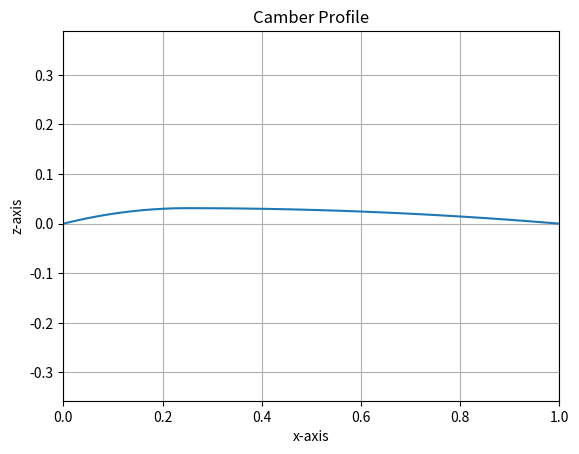

The script that saved this image:
# AAE 334 Homework 3 (Using Python)
# Author: Bruce LaBounty

import numpy as np
import matplotlib.pyplot as plt

x_c = np.linspace(0, 1, 100)

# Each function argument in the piecewise
func1 = lambda x: (1/4) * (x - 2*x**2)
func2 = lambda x: (1/36) * (1 + x - 2*x**2)

# Conditions associated with each function
cond1 = (x_c >= 0) & (x_c <= 0.25)
cond2 = (x_c > 0.25) & (x_c <= 1.0)

# Camber profile calculation!
zc_c = np.piecewise(x_c, [cond1, cond2], [func1, func2])

# Plotting results
plt.plot(x_c, zc_c)
plt.axis('equal')
plt.grid(True)
plt.xlim(0,1)
plt.title("Camber Profile")
plt.xlabel("x-axis")
plt.ylabel("z-axis")
plt.show()